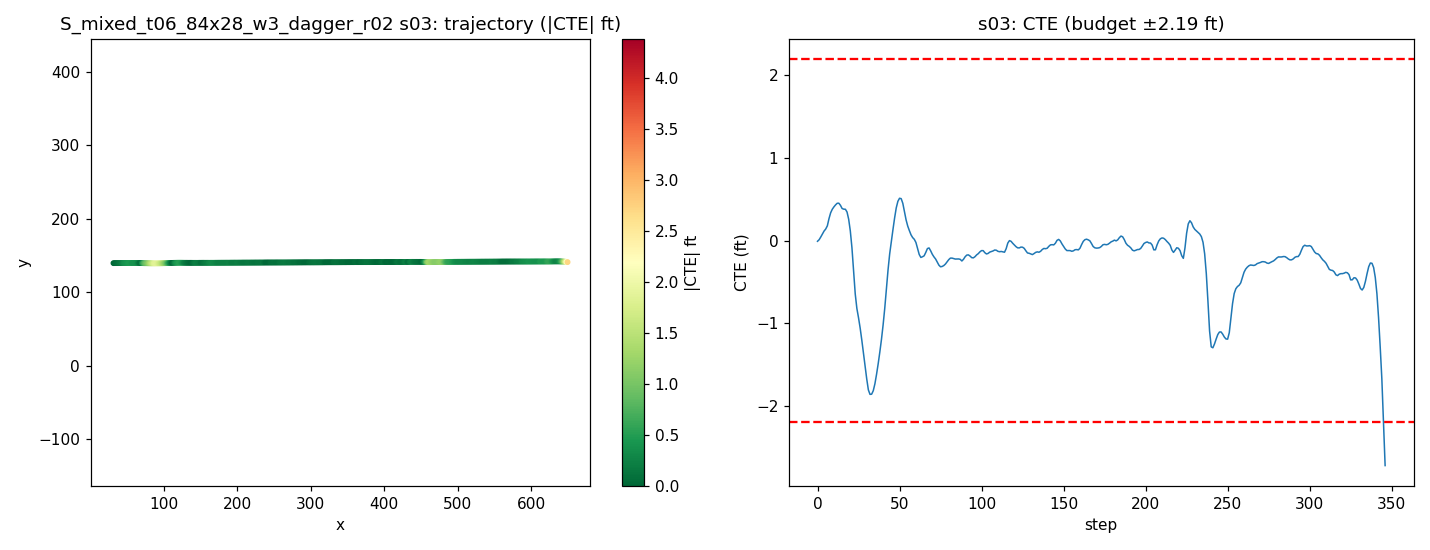

Source data for this figure (header and first rows):
step, time_sec, nn_steer, expert_steer, cte_m, cte_ft, speed_mph, x, y, yaw
0, 0.0, 0.01289, 0.001708, -0.002338, -0.007672, 19.59, 31.9, 139.6, 0.1927
1, 0.2, -6.35134638287127e-05, -0.00658, 0.003537, 0.01161, 18.84, 33.62, 139.6, 0.5031
2, 0.4, 0.0009368, -0.01086, 0.01357, 0.04453, 18.3, 35.28, 139.6, 0.6291
3, 0.6, -0.001729, -0.01262, 0.02461, 0.08073, 18.39, 36.91, 139.6, 0.6575
4, 0.8, -0.004612, -0.02765, 0.03532, 0.1159, 19.11, 38.59, 139.6, 0.6212
5, 1.0, 0.008642, -0.02414, 0.04278, 0.1403, 19.85, 40.33, 139.6, 0.4848
6, 1.2, 0.01726, -0.03038, 0.05454, 0.1789, 20.07, 42.12, 139.7, 0.6649
7, 1.4, -0.01802, -0.04824, 0.08096, 0.2656, 19.84, 43.91, 139.7, 1.2
8, 1.6, -0.003691, -0.04443, 0.1024, 0.3358, 19.49, 45.66, 139.7, 0.9269
9, 1.8, -0.003772, -0.03817, 0.1155, 0.3789, 19.33, 47.4, 139.7, 0.6619
10, 2.0, 0.0004005, -0.03372, 0.1243, 0.4078, 19.48, 49.13, 139.8, 0.519
11, 2.2, -0.002024, -0.03167, 0.1316, 0.4318, 19.8, 50.88, 139.8, 0.4891
12, 2.4, -0.006918, -0.07597, 0.1376, 0.4513, 20.03, 52.67, 139.8, 0.4378
13, 2.6, -0.008083, -0.06209, 0.1379, 0.4525, 20.05, 54.46, 139.8, 0.2359
14, 2.8, -0.0002503, -0.04479, 0.13, 0.4266, 19.91, 56.25, 139.8, -0.04752
15, 3.0, 0.01495, -0.0329, 0.1183, 0.3883, 19.78, 58.02, 139.8, -0.1423
16, 3.2, -0.005024, -0.03603, 0.1159, 0.3803, 19.75, 59.79, 139.8, 0.2345
17, 3.4, -0.013, -0.03255, 0.1156, 0.3794, 19.84, 61.56, 139.8, 0.2553
18, 3.6, -0.01647, -0.01947, 0.1054, 0.3457, 19.97, 63.34, 139.8, -0.1256
19, 3.8, -0.01382, -0.0009187, 0.0789, 0.2589, 20.03, 65.13, 139.8, -0.6907
20, 4.0, -0.01872, 0.01845, 0.03574, 0.1172, 20.01, 66.92, 139.7, -1.229
21, 4.2, -0.01792, 0.07276, -0.02659, -0.08722, 19.95, 68.7, 139.7, -1.869
22, 4.4, 0.006618, 0.1213, -0.1093, -0.3587, 19.91, 70.48, 139.6, -2.535
23, 4.6, 0.04922, 0.145, -0.1961, -0.6433, 19.91, 72.26, 139.5, -2.56
24, 4.8, 0.0006697, 0.1215, -0.2496, -0.819, 19.94, 74.04, 139.5, -1.254
25, 5.0, -0.01006, 0.1099, -0.2837, -0.9307, 20, 75.83, 139.5, -0.7336
26, 5.2, -0.005175, 0.1152, -0.3216, -1.055, 20.02, 77.61, 139.4, -0.9599
27, 5.4, -0.001636, 0.1212, -0.3659, -1.201, 20.01, 79.4, 139.4, -1.197
28, 5.6, 0.0004748, 0.1242, -0.4138, -1.357, 19.99, 81.19, 139.3, -1.299
29, 5.8, 0.00355, 0.1248, -0.4624, -1.517, 19.97, 82.98, 139.3, -1.308
30, 6.0, 0.00655, 0.2964, -0.5086, -1.669, 19.97, 84.76, 139.3, -1.212
31, 6.2, 0.03146, 0.275, -0.5491, -1.802, 19.99, 86.55, 139.2, -1.004
32, 6.4, 0.00654, 0.2327, -0.5658, -1.856, 20, 88.33, 139.2, -0.1205
33, 6.6, 0.01164, 0.1977, -0.5652, -1.854, 20.01, 90.12, 139.2, 0.3775
34, 6.8, 0.01008, 0.1655, -0.5522, -1.812, 20.01, 91.91, 139.3, 0.7674
35, 7.0, 0.006673, 0.134, -0.5267, -1.728, 20, 93.7, 139.3, 1.156
36, 7.2, 0.0009308, 0.106, -0.4918, -1.613, 19.99, 95.49, 139.3, 1.441
37, 7.4, 0.00434, 0.08431, -0.4526, -1.485, 19.99, 97.27, 139.4, 1.541
38, 7.6, 0.002203, 0.06431, -0.4096, -1.344, 20, 99.06, 139.4, 1.668
39, 7.8, 0.008378, 0.04676, -0.363, -1.191, 20, 100.8, 139.5, 1.772
40, 8.0, 0.006274, 0.1052, -0.3097, -1.016, 20, 102.6, 139.5, 2.015
41, 8.2, 0.009621, 0.05687, -0.2485, -0.8153, 20, 104.4, 139.6, 2.267
42, 8.4, -0.007151, 0.01234, -0.1778, -0.5833, 20, 106.2, 139.7, 2.588
43, 8.6, -0.01353, -0.01447, -0.1076, -0.3529, 20, 108, 139.8, 2.505
44, 8.8, -0.01076, -0.02484, -0.04851, -0.1592, 20, 109.8, 139.8, 2.085
45, 9.0, 0.003006, -0.02857, -0.002247, -0.007372, 20, 111.6, 139.9, 1.661
46, 9.2, -0.001056, -0.03733, 0.04089, 0.1342, 20, 113.4, 139.9, 1.62
47, 9.4, -0.007273, -0.04489, 0.08352, 0.274, 20, 115.1, 140, 1.616
48, 9.6, -0.01509, -0.04639, 0.1207, 0.3961, 20, 116.9, 140, 1.417
49, 9.8, -0.00963, -0.0965, 0.1448, 0.4752, 20, 118.7, 140.1, 0.9488
50, 10.0, -0.01133, -0.08005, 0.156, 0.5119, 20, 120.5, 140.1, 0.5375
51, 10.2, -0.01566, -0.06063, 0.1547, 0.5077, 20, 122.3, 140.1, 0.1334
52, 10.4, -0.01027, -0.03516, 0.1375, 0.451, 20, 124.1, 140.1, -0.3976
53, 10.6, 0.01028, -0.0109, 0.1061, 0.3483, 20, 125.9, 140.1, -0.8343
54, 10.8, 0.005743, -0.003126, 0.07642, 0.2507, 20, 127.7, 140, -0.6832
55, 11.0, 0.005087, -0.0008707, 0.05366, 0.176, 20, 129.4, 140, -0.4341
56, 11.2, -0.001723, 7.385720444392359e-05, 0.0369, 0.1211, 20, 131.2, 140, -0.2363
57, 11.4, 0.008019, 0.003607, 0.02153, 0.07064, 20, 133, 140, -0.2247
58, 11.6, 0.000858, 0.002327, 0.01132, 0.03714, 20, 134.8, 140, -0.03046
59, 11.8, -0.009053, 0.001922, 0.004957, 0.01626, 20, 136.6, 140, 0.07413
... 287 more rows
